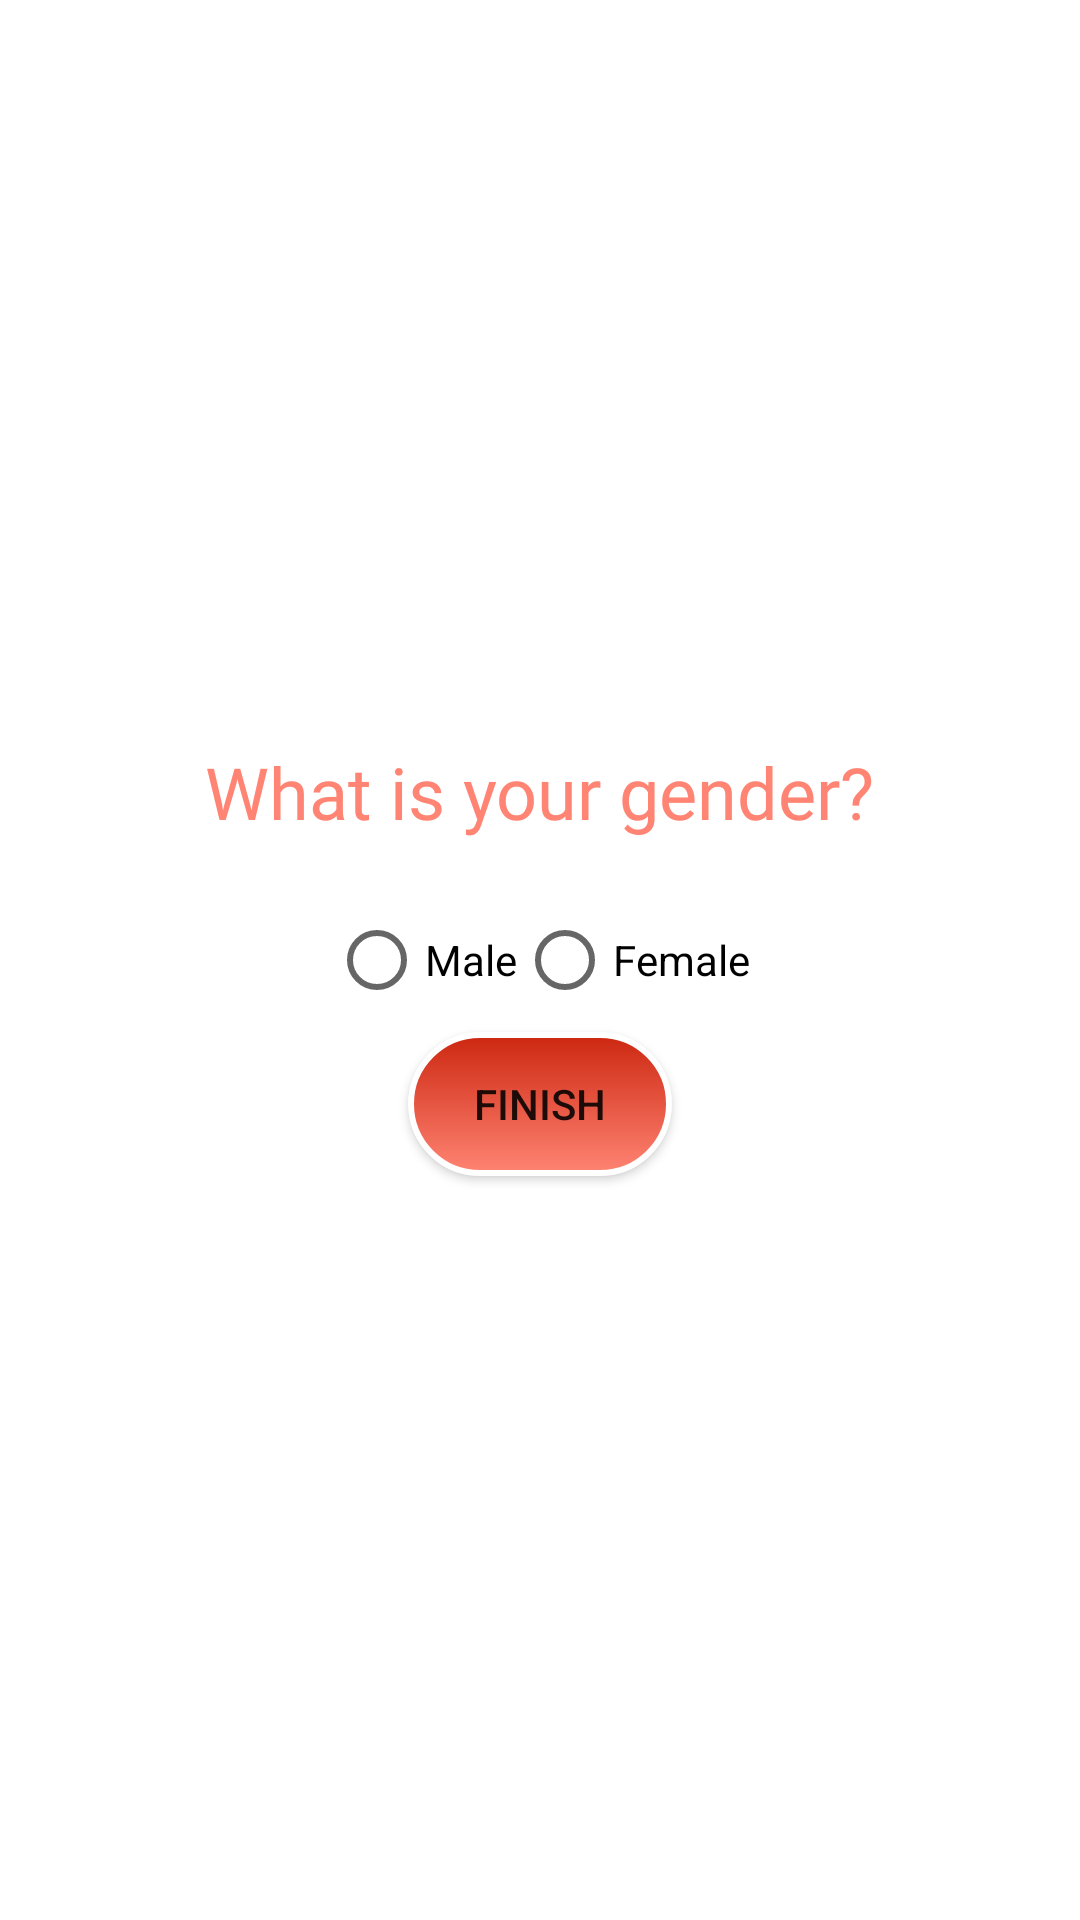

Write the Android layout XML for this screen, with the resource values it uses.
<!-- AndroidManifest.xml: application theme Theme.CPV2 -->
<!-- res/layout/fragment_gender.xml -->
<?xml version="1.0" encoding="utf-8"?>
<LinearLayout xmlns:android="http://schemas.android.com/apk/res/android"
    android:layout_width="match_parent"
    android:layout_height="match_parent"
    android:gravity="center"
    android:orientation="vertical">

    <TextView
        android:layout_width="wrap_content"
        android:layout_height="wrap_content"
        android:text="@string/gender_question"
        android:textSize="24sp"
        android:fontFamily="@font/poppins_bold"
        android:paddingBottom="16dp"
        android:textColor="@color/colorPrimary" />

    <RadioGroup
        android:id="@+id/radioGroupGender"
        android:layout_width="wrap_content"
        android:layout_height="wrap_content"
        android:orientation="horizontal">

        <RadioButton
            android:id="@+id/radioButtonMale"
            android:layout_width="wrap_content"
            android:layout_height="wrap_content"
            android:text="@string/male" />

        <RadioButton
            android:id="@+id/radioButtonFemale"
            android:layout_width="wrap_content"
            android:layout_height="wrap_content"
            android:text="@string/female" />
    </RadioGroup>

    <Button
        android:id="@+id/buttonFinish"
        android:layout_width="wrap_content"
        android:layout_height="wrap_content"
        android:text="@string/finish_btn" />
</LinearLayout>
<!-- resources referenced by this layout -->
<resources>
  <color name="colorPrimary">#FF8473</color>
  <string name="female">Female</string>
  <string name="finish_btn">Finish</string>
  <string name="gender_question">What is your gender?</string>
  <string name="male">Male</string>
  <style name="Theme.CPV2" parent="Base.Theme.CPV2" />
  <style name="Base.Theme.CPV2" parent="Theme.MaterialComponents.DayNight">
          
          <item name="colorPrimary">@color/colorPrimary</item>
          <item name="colorPrimaryVariant">@color/colorPrimarySoft</item>
          <item name="android:statusBarColor">@color/colorPrimary</item>
  
          <item name="android:buttonStyle">@style/CustomButtonStyle</item>
  
          <item name="android:windowBackground">@color/white</item>
          <item name="statusBarBackground">@color/white</item>
      </style>
  <color name="colorPrimarySoft">#FFC1B9</color>
  <style name="CustomButtonStyle" parent="Widget.AppCompat.Button">
          <item name="android:background">@drawable/button_selector</item>
      </style>
  <color name="white">#FFFFFFFF</color>
  <!-- drawable button_selector (drawable) -->
  <?xml version="1.0" encoding="utf-8"?>
  <selector xmlns:android="http://schemas.android.com/apk/res/android">
      <item android:drawable="@drawable/button_custom_background2" android:state_pressed="true"/>
      <item android:drawable="@drawable/button_custom_background2" android:state_focused="true"/>
      <item android:drawable="@drawable/button_custom_background1"/>
  </selector>
  <!-- drawable button_custom_background2 (drawable) -->
  <?xml version="1.0" encoding="utf-8"?>
  <shape xmlns:android="http://schemas.android.com/apk/res/android">
      <corners android:radius="24dp"/>  
      <gradient
          android:startColor="#AA483C"
          android:endColor="#971503"
          android:angle="90"/>  
      <stroke
          android:width="2dp"
          android:color="@android:color/white"/>  
  </shape>
  <!-- drawable button_custom_background1 (drawable) -->
  <?xml version="1.0" encoding="utf-8"?>
  <shape xmlns:android="http://schemas.android.com/apk/res/android">
      <corners android:radius="24dp"/>  
      <gradient
          android:startColor="@color/colorPrimary"
          android:endColor="@color/colorPrimaryDark"
          android:angle="90"/>  
      <stroke
          android:width="2dp"
          android:color="@android:color/white"/>  
  </shape>
  <color name="colorPrimaryDark">#CC2710</color>
</resources>
